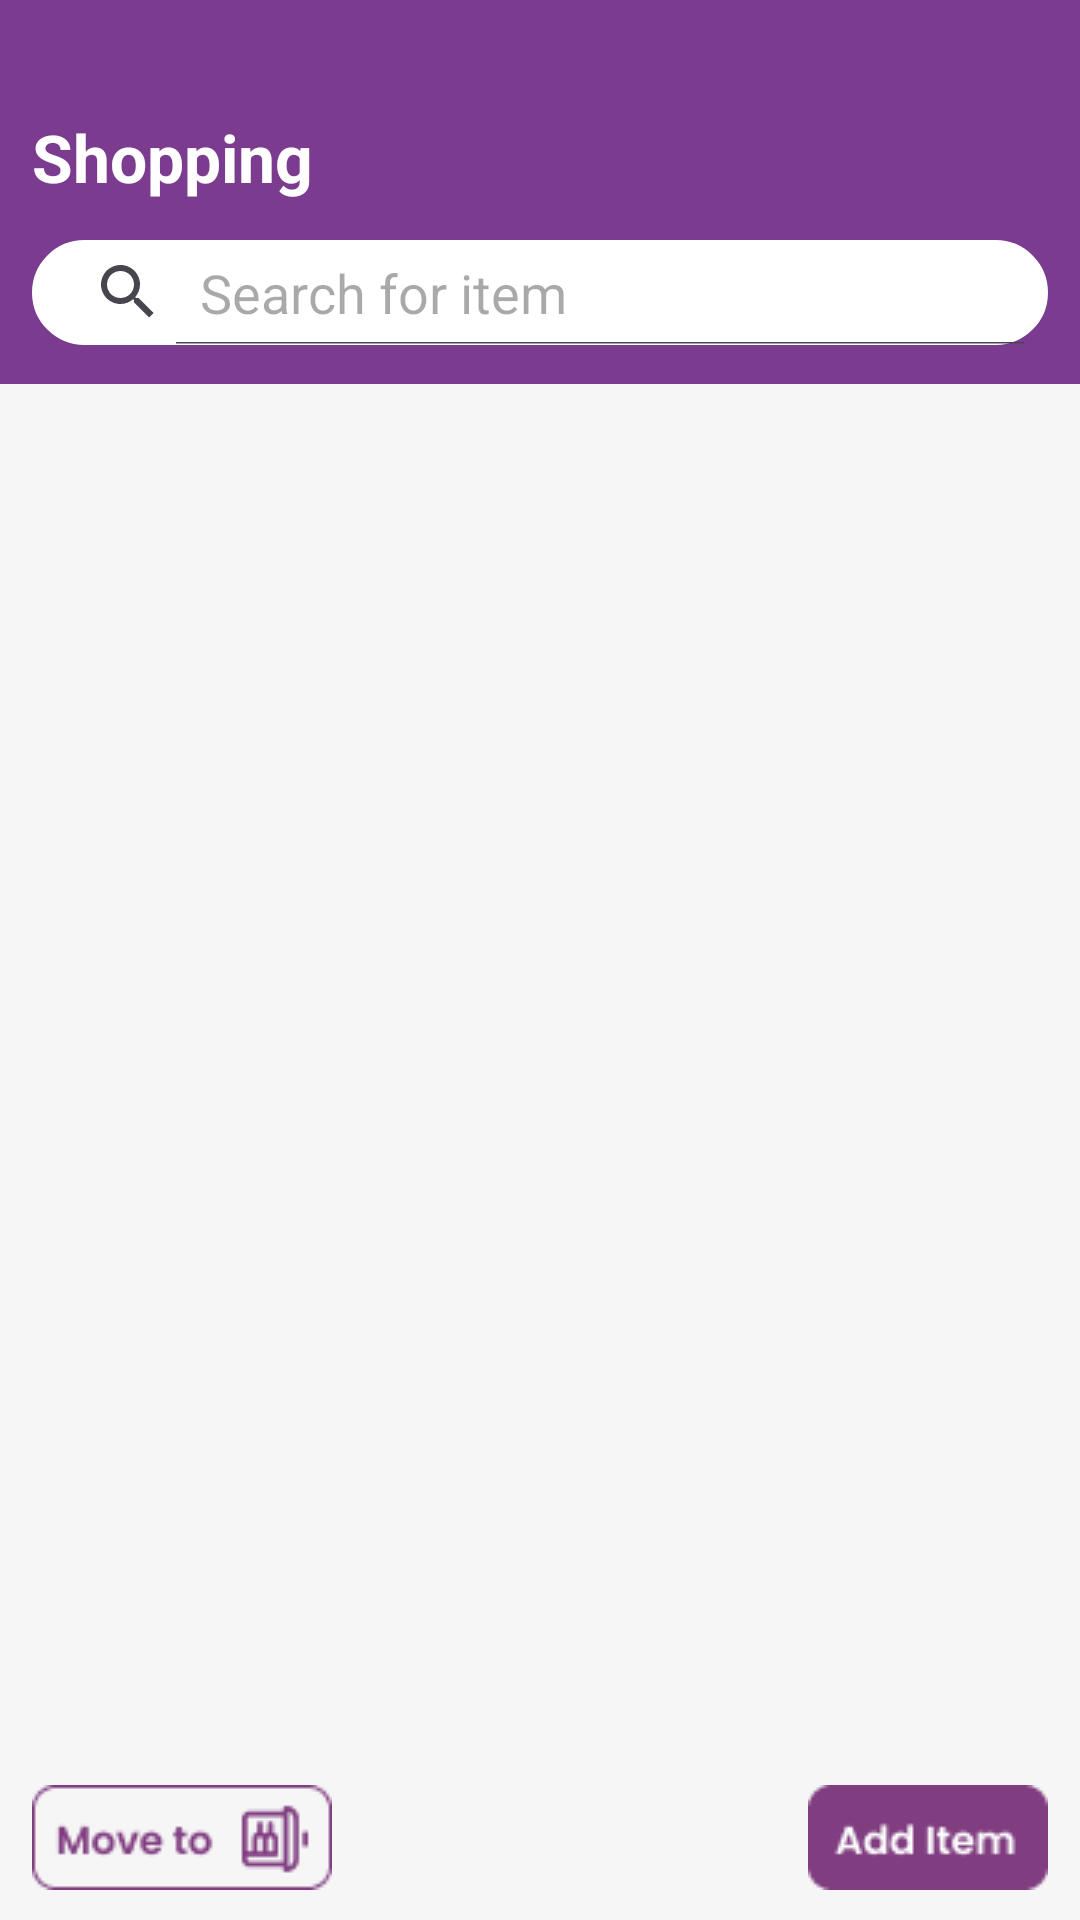

This screen was rendered from an Android layout file. Write that file and the resources it references.
<!-- AndroidManifest.xml: application theme Theme.TubesPAB -->
<!-- res/layout/fragment_shopping.xml -->
<?xml version="1.0" encoding="utf-8"?>
<androidx.constraintlayout.widget.ConstraintLayout xmlns:android="http://schemas.android.com/apk/res/android"
    xmlns:app="http://schemas.android.com/apk/res-auto"
    android:layout_width="match_parent"
    android:layout_height="match_parent"
    android:background="@color/background">

    <androidx.constraintlayout.widget.Guideline
        android:id="@+id/guideline"
        android:layout_width="wrap_content"
        android:layout_height="wrap_content"
        android:orientation="vertical"
        app:layout_constraintGuide_percent="0.03" />

    <androidx.constraintlayout.widget.Guideline
        android:id="@+id/guideline2"
        android:layout_width="wrap_content"
        android:layout_height="wrap_content"
        android:orientation="vertical"
        app:layout_constraintGuide_percent="0.97" />

    <View
        android:id="@+id/view1"
        android:layout_width="match_parent"
        android:layout_height="0dp"
        android:background="@color/purple"
        app:layout_constraintTop_toTopOf="parent"
        app:layout_constraintBottom_toBottomOf="@id/guideline3"/>

    <TextView
        android:layout_width="wrap_content"
        android:layout_height="wrap_content"
        android:layout_marginBottom="13dp"

        android:text="@string/navbar_shopping"
        android:textColor="@color/white"
        android:textSize="22sp"
        android:textStyle="bold"
        app:layout_constraintBottom_toTopOf="@id/searchView"
        app:layout_constraintStart_toStartOf="@id/guideline" />

    <SearchView
        android:id="@+id/searchView"
        android:layout_width="0dp"
        android:layout_height="35dp"
        android:layout_marginBottom="13dp"
        android:background="@drawable/search_view"
        android:iconifiedByDefault="false"
        android:queryHint="Search for item"
        app:layout_constraintBottom_toBottomOf="@id/view1"
        app:layout_constraintEnd_toEndOf="@id/guideline2"
        app:layout_constraintHorizontal_bias="0.0"
        app:layout_constraintStart_toStartOf="@id/guideline" />

    <androidx.recyclerview.widget.RecyclerView
        android:id="@+id/shoppingList"
        android:layout_width="0dp"
        android:layout_height="0dp"
        android:layout_marginTop="13dp"
        android:paddingTop="0dp"
        app:layout_constraintEnd_toEndOf="@id/guideline2"
        app:layout_constraintStart_toStartOf="@id/guideline"
        app:layout_constraintTop_toBottomOf="@id/view1"
        app:layout_constraintBottom_toTopOf="@id/btnMoveTo"/>

    <ImageButton
        android:id="@+id/btnMoveTo"
        android:layout_width="wrap_content"
        android:layout_height="wrap_content"
        android:background="?android:attr/selectableItemBackground"
        android:contentDescription="move item label"
        android:paddingVertical="10dp"
        android:src="@drawable/move_to_icon"
        app:layout_constraintStart_toStartOf="@id/guideline"
        app:layout_constraintBottom_toBottomOf="parent" />

    <ImageButton
        android:id="@+id/btnAdd"
        android:layout_width="wrap_content"
        android:layout_height="wrap_content"
        android:background="?android:attr/selectableItemBackground"
        android:contentDescription="add item label"
        android:paddingVertical="10dp"
        android:src="@drawable/add_label_icon"
        app:layout_constraintEnd_toEndOf="@id/guideline2"
        app:layout_constraintBottom_toBottomOf="parent" />

    <androidx.constraintlayout.widget.Guideline
        android:id="@+id/guideline3"
        android:layout_width="wrap_content"
        android:layout_height="wrap_content"
        android:orientation="horizontal"
        app:layout_constraintGuide_percent="0.20" />

</androidx.constraintlayout.widget.ConstraintLayout>
<!-- resources referenced by this layout -->
<resources>
  <color name="background">#F6F6F6</color>
  <color name="purple">#7B3B8F</color>
  <color name="white">#FFFFFFFF</color>
  <!-- drawable add_label_icon: png bitmap (drawable, 1160 bytes) -->
  <!-- drawable move_to_icon: png bitmap (drawable, 1777 bytes) -->
  <!-- drawable search_view (drawable) -->
  <shape xmlns:android="http://schemas.android.com/apk/res/android">
      <solid android:color="@color/white" />
      <corners android:radius="22dp" />
      <stroke
          android:width="1dp"
          android:color="@color/white" />
  </shape>
  <string name="navbar_shopping">Shopping</string>
  <style name="Theme.TubesPAB" parent="Base.Theme.TubesPAB" />
  <style name="Base.Theme.TubesPAB" parent="Theme.Material3.DayNight.NoActionBar">
          
          
      </style>
</resources>
